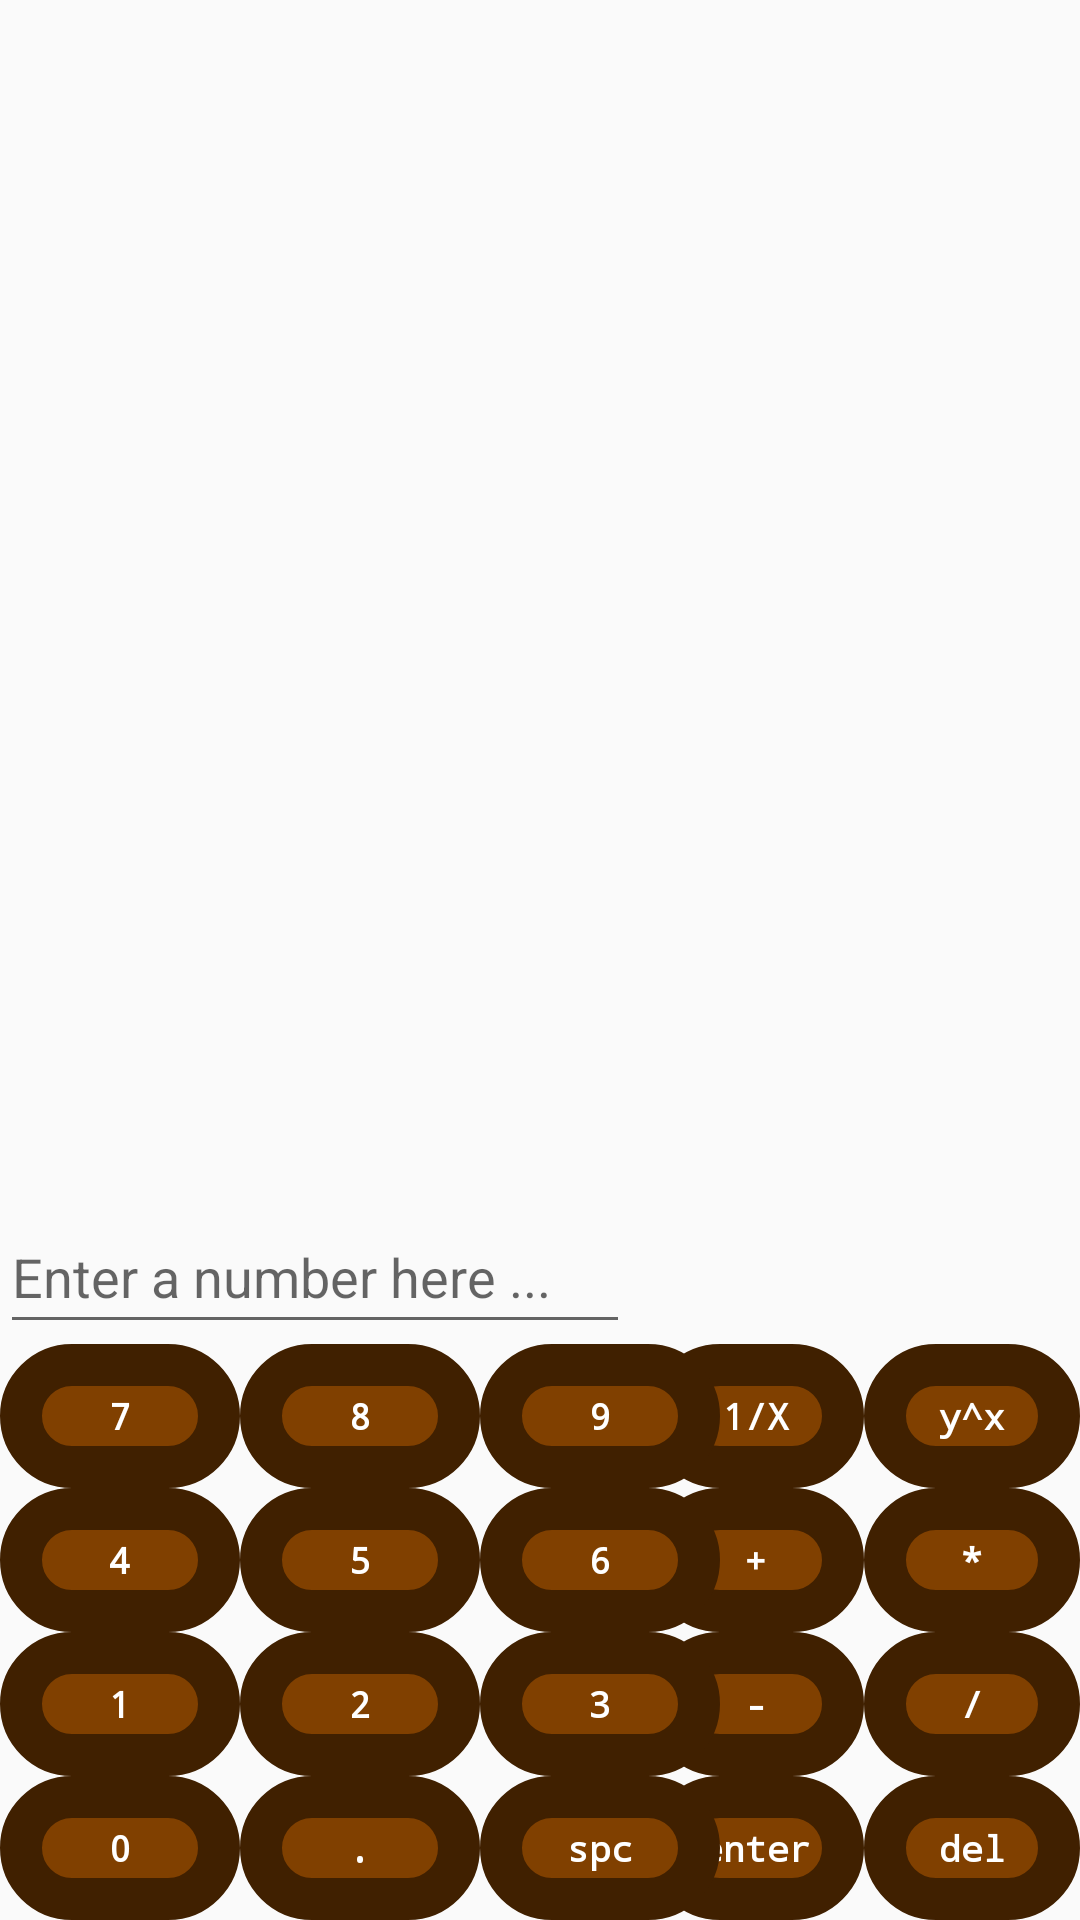

Here is an Android app screen rendered from its layout file. Give the layout XML and the strings, colors and styles it references.
<!-- AndroidManifest.xml: application theme Theme.SimpleCalculator1 -->
<!-- res/layout/activity_main.xml -->
<?xml version="1.0" encoding="utf-8"?>
<androidx.constraintlayout.widget.ConstraintLayout xmlns:android="http://schemas.android.com/apk/res/android"
    xmlns:app="http://schemas.android.com/apk/res-auto"
    xmlns:tools="http://schemas.android.com/tools"
    android:layout_width="match_parent"
    android:layout_height="match_parent"
    tools:context=".MainActivity">
    <ListView
        android:id="@+id/stackView"
        android:layout_width="205dp"
        android:layout_height="384dp"
        android:divider="#000000"
        android:dividerHeight="0dp"
        android:padding="0dp"
        android:stackFromBottom="true"
        app:layout_constraintStart_toStartOf="parent"
        app:layout_constraintTop_toTopOf="parent" />
    <EditText
        android:id="@+id/number"
        android:layout_width="wrap_content"
        android:layout_height="48dp"
        android:ems="10"
        android:hint="Enter a number here ..."
        android:inputType="number"
        app:layout_constraintStart_toStartOf="parent"
        app:layout_constraintBottom_toTopOf="@id/keyboard" />
    <TableLayout
        android:id="@+id/actions"
        android:layout_width="wrap_content"
        android:layout_height="wrap_content"
        app:layout_constraintEnd_toEndOf="parent"
        app:layout_constraintBottom_toBottomOf="parent">
        <TableRow
            android:id="@+id/actionsD"
            android:layout_width="match_parent"
            android:layout_height="match_parent">
            <Button
                android:id="@+id/x1"
                style="@style/buttonSmall"
                android:text="1/X" />
            <Button
                android:id="@+id/xy"
                style="@style/buttonSmall"
                android:text="y^x" />
        </TableRow>
        <TableRow
            android:id="@+id/actionsC"
            android:layout_width="match_parent"
            android:layout_height="match_parent">
            <Button
                android:id="@+id/add"
                style="@style/buttonSmall"
                android:text=" + " />
            <Button
                android:id="@+id/multiply"
                style="@style/buttonSmall"
                android:text=" * " />
        </TableRow>
        <TableRow
            android:id="@+id/actionsB"
            android:layout_width="match_parent"
            android:layout_height="match_parent">
            <Button
                android:id="@+id/subtract"
                style="@style/buttonSmall"
                android:text=" - " />
            <Button
                android:id="@+id/divide"
                style="@style/buttonSmall"
                android:text=" / " />
        </TableRow>
        <TableRow
            android:id="@+id/actionsA"
            android:layout_width="match_parent"
            android:layout_height="match_parent">
            <Button
                android:id="@+id/enter"
                style="@style/buttonSmall"
                android:text="enter" />
            <Button
                android:id="@+id/delete"
                style="@style/buttonSmall"
                android:text="del" />
        </TableRow>
    </TableLayout>
    <TableLayout
        android:id="@+id/keyboard"
        android:layout_width="wrap_content"
        android:layout_height="wrap_content"
        app:layout_constraintStart_toStartOf="parent"
        app:layout_constraintBottom_toBottomOf="parent">
        <TableRow
            android:id="@+id/keysD"
            android:layout_width="match_parent"
            android:layout_height="match_parent">
            <Button
                android:id="@+id/key7"
                style="@style/buttonLarge"
                android:text=" 7 " />
            <Button
                android:id="@+id/key8"
                style="@style/buttonLarge"
                android:text=" 8 " />
            <Button
                android:id="@+id/key9"
                style="@style/buttonLarge"
                android:text=" 9 " />
        </TableRow>
        <TableRow
            android:id="@+id/keysC"
            android:layout_width="match_parent"
            android:layout_height="match_parent">
            <Button
                android:id="@+id/key4"
                style="@style/buttonLarge"
                android:text=" 4 " />
            <Button
                android:id="@+id/key5"
                style="@style/buttonLarge"
                android:text=" 5 " />
            <Button
                android:id="@+id/key6"
                style="@style/buttonLarge"
                android:text=" 6 " />
        </TableRow>
        <TableRow
            android:id="@+id/keysB"
            android:layout_width="match_parent"
            android:layout_height="match_parent">
            <Button
                android:id="@+id/key1"
                style="@style/buttonLarge"
                android:text=" 1 " />
            <Button
                android:id="@+id/key2"
                style="@style/buttonLarge"
                android:text=" 2 " />
            <Button
                android:id="@+id/key3"
                style="@style/buttonLarge"
               android:text=" 3 " />
        </TableRow>
        <TableRow
            android:id="@+id/spaceA"
            android:layout_width="match_parent"
            android:layout_height="match_parent">
        </TableRow>
        <TableRow
            android:id="@+id/keysA"
            android:layout_width="match_parent"
            android:layout_height="match_parent">
            <Button
                android:id="@+id/key0"
                style="@style/buttonLarge"
                android:text=" 0 " />
            <Button
                android:id="@+id/keyPeriod"
                style="@style/buttonLarge"
                android:text=" . " />
            <Button
                android:id="@+id/keySpace"
                style="@style/buttonLarge"
                android:text="spc" />
        </TableRow>
    </TableLayout>
</androidx.constraintlayout.widget.ConstraintLayout>
<!-- resources referenced by this layout -->
<resources>
  <style name="buttonLarge" parent="@android:style/Widget.Button">
          <item name="android:gravity">center_vertical|center_horizontal</item>
          <item name="android:textColor">@color/white</item>
          <item name="android:shadowColor">@color/black</item>
          <item name="android:shadowDx">0</item>
          <item name="android:shadowDy">0</item>
          <item name="android:shadowRadius">0.0</item>
          <item name="android:textSize">12sp</item>
          <item name="android:fontFamily">monospace</item>
          <item name="android:textStyle">bold</item>
          <item name="android:background">@drawable/custom_button</item>
          <item name="android:focusable">true</item>
          <item name="android:clickable">true</item>
          <item name="android:layout_width">80sp</item>
          <item name="android:layout_height">48sp</item>
      </style>
  <style name="buttonSmall" parent="@android:style/Widget.Button">
          <item name="android:gravity">center_vertical|center_horizontal</item>
          <item name="android:textColor">@color/white</item>
          <item name="android:shadowColor">@color/black</item>
          <item name="android:shadowDx">0</item>
          <item name="android:shadowDy">0</item>
          <item name="android:shadowRadius">0.0</item>
          <item name="android:textSize">12sp</item>
          <item name="android:fontFamily">monospace</item>
          <item name="android:textStyle">bold</item>
          <item name="android:background">@drawable/custom_button</item>
          <item name="android:focusable">true</item>
          <item name="android:clickable">true</item>
          <item name="android:layout_width">72sp</item>
          <item name="android:layout_height">48sp</item>
      </style>
  <style name="Theme.SimpleCalculator1" parent="Base.Theme.SimpleCalculator1">
      </style>
  <color name="white">#FFFFFFFF</color>
  <color name="black">#FF000000</color>
  <!-- drawable custom_button (drawable) -->
  <?xml version="1.0" encoding="utf-8"?>
  <shape
      xmlns:android="http://schemas.android.com/apk/res/android"
      android:shape="rectangle">
      <corners
          android:radius="80sp"/>
      <solid
          android:color="@color/button_solid"/>
      <stroke
          android:width="14sp"
          android:color="@color/darkbrown"/>
  </shape>
  <style name="Base.Theme.SimpleCalculator1" parent="Theme.AppCompat.DayNight.NoActionBar">
          <item name="android:buttonStyle">@style/buttonLarge</item>
      </style>
  <color name="darkbrown">#FF402000</color>
</resources>
